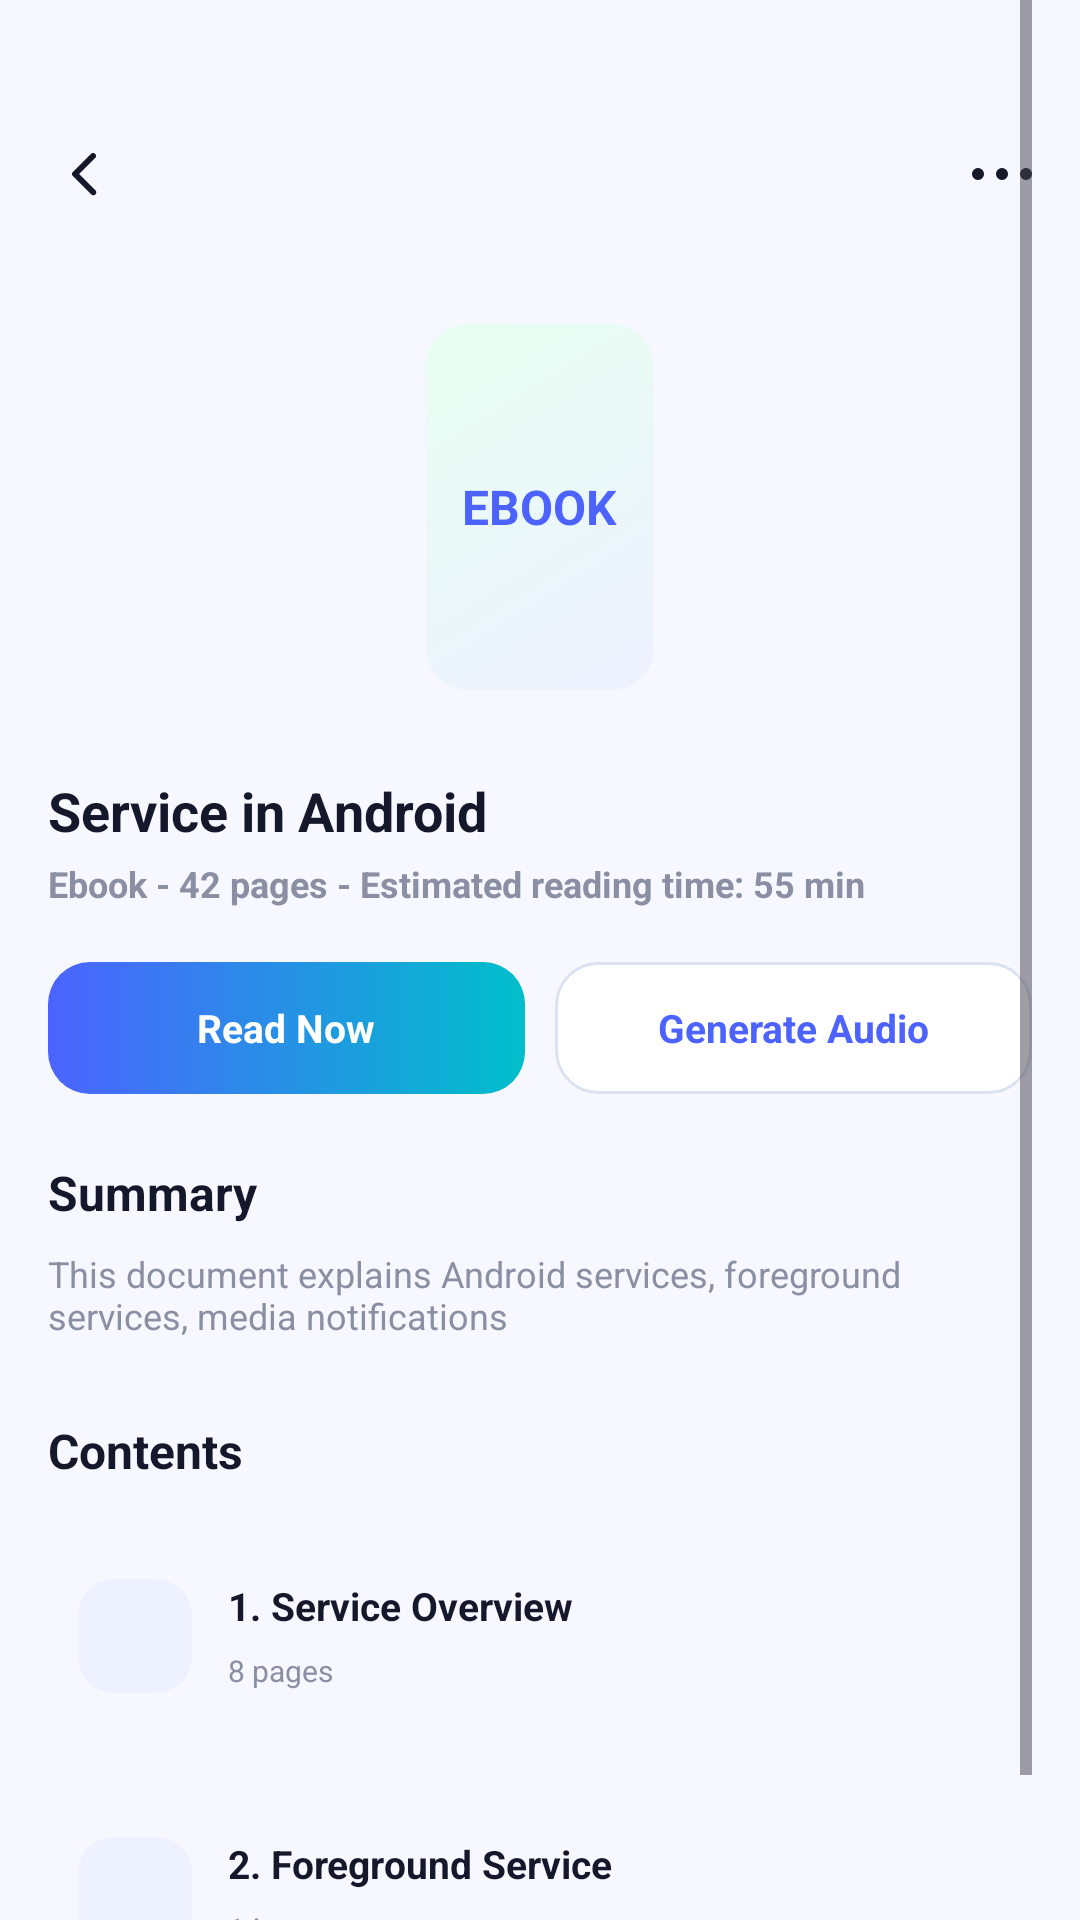

Layout XML and referenced resources for this Android screen:
<!-- AndroidManifest.xml: application theme Theme.SmartAudioBook -->
<!-- res/layout/activity_ebook_detail.xml -->
<?xml version="1.0" encoding="utf-8"?>
<androidx.constraintlayout.widget.ConstraintLayout
    xmlns:android="http://schemas.android.com/apk/res/android"
    xmlns:app="http://schemas.android.com/apk/res-auto"
    android:layout_width="match_parent"
    android:layout_height="match_parent"
    android:background="@drawable/bg_screen"
    android:paddingStart="16dp"
    android:paddingEnd="16dp">

    <ScrollView
        android:layout_width="0dp"
        android:layout_height="0dp"
        app:layout_constraintBottom_toBottomOf="parent"
        app:layout_constraintEnd_toEndOf="parent"
        app:layout_constraintStart_toStartOf="parent"
        app:layout_constraintTop_toTopOf="parent">

        <LinearLayout
            android:layout_width="match_parent"
            android:layout_height="wrap_content"
            android:orientation="vertical"
            android:paddingTop="44dp"
            android:paddingBottom="24dp">

            <androidx.constraintlayout.widget.ConstraintLayout
                android:layout_width="match_parent"
                android:layout_height="28dp">

                <ImageView
                    android:id="@+id/btnBackEbookDetail"
                    android:layout_width="24dp"
                    android:layout_height="24dp"
                    android:contentDescription="@string/desc_back"
                    android:src="@drawable/ic_arrow_back"
                    app:layout_constraintBottom_toBottomOf="parent"
                    app:layout_constraintStart_toStartOf="parent"
                    app:layout_constraintTop_toTopOf="parent" />

                <LinearLayout
                    android:layout_width="wrap_content"
                    android:layout_height="wrap_content"
                    android:gravity="center"
                    android:orientation="horizontal"
                    app:layout_constraintBottom_toBottomOf="parent"
                    app:layout_constraintEnd_toEndOf="parent"
                    app:layout_constraintTop_toTopOf="parent">

                    <View
                        android:layout_width="4dp"
                        android:layout_height="4dp"
                        android:background="@drawable/bg_dot_dark" />

                    <View
                        android:layout_width="4dp"
                        android:layout_height="4dp"
                        android:layout_marginStart="4dp"
                        android:background="@drawable/bg_dot_dark" />

                    <View
                        android:layout_width="4dp"
                        android:layout_height="4dp"
                        android:layout_marginStart="4dp"
                        android:background="@drawable/bg_dot_dark" />
                </LinearLayout>
            </androidx.constraintlayout.widget.ConstraintLayout>

            <FrameLayout
                android:layout_width="100dp"
                android:layout_height="138dp"
                android:layout_gravity="center_horizontal"
                android:layout_marginTop="28dp"
                android:background="@drawable/bg_ebook_cover_outer">

                <FrameLayout
                    android:layout_width="76dp"
                    android:layout_height="122dp"
                    android:layout_gravity="center"
                    android:background="@drawable/bg_ebook_cover_inner">

                    <TextView
                        android:layout_width="wrap_content"
                        android:layout_height="wrap_content"
                        android:layout_gravity="center"
                        android:text="@string/ebook_upper"
                        android:textColor="@color/primary_blue"
                        android:textSize="16sp"
                        android:textStyle="bold" />
                </FrameLayout>
            </FrameLayout>

            <TextView
                android:layout_width="match_parent"
                android:layout_height="wrap_content"
                android:layout_marginTop="20dp"
                android:text="@string/service_android_title"
                android:textColor="@color/text_dark"
                android:textSize="18sp"
                android:textStyle="bold" />

            <TextView
                android:layout_width="match_parent"
                android:layout_height="wrap_content"
                android:layout_marginTop="4dp"
                android:text="@string/ebook_detail_meta"
                android:textColor="@color/text_gray"
                android:textSize="12sp"
                android:textStyle="bold" />

            <LinearLayout
                android:layout_width="match_parent"
                android:layout_height="wrap_content"
                android:layout_marginTop="18dp"
                android:orientation="horizontal">

                <TextView
                    android:layout_width="0dp"
                    android:layout_height="44dp"
                    android:layout_weight="1"
                    android:background="@drawable/bg_button_gradient"
                    android:gravity="center"
                    android:text="@string/read_now"
                    android:textColor="@android:color/white"
                    android:textSize="13sp"
                    android:textStyle="bold" />

                <TextView
                    android:layout_width="0dp"
                    android:layout_height="44dp"
                    android:layout_marginStart="10dp"
                    android:layout_weight="1"
                    android:background="@drawable/bg_detail_secondary_button"
                    android:gravity="center"
                    android:text="@string/generate_audio"
                    android:textColor="@color/primary_blue"
                    android:textSize="13sp"
                    android:textStyle="bold" />
            </LinearLayout>

            <TextView
                android:layout_width="match_parent"
                android:layout_height="wrap_content"
                android:layout_marginTop="22dp"
                android:text="@string/summary_title"
                android:textColor="@color/text_dark"
                android:textSize="16sp"
                android:textStyle="bold" />

            <TextView
                android:layout_width="match_parent"
                android:layout_height="wrap_content"
                android:layout_marginTop="8dp"
                android:text="@string/ebook_summary"
                android:textColor="@color/text_gray"
                android:textSize="12sp" />

            <TextView
                android:layout_width="match_parent"
                android:layout_height="wrap_content"
                android:layout_marginTop="26dp"
                android:text="@string/contents_title"
                android:textColor="@color/text_dark"
                android:textSize="16sp"
                android:textStyle="bold" />

            <include layout="@layout/item_ebook_content_overview" />
            <include layout="@layout/item_ebook_content_foreground" />
        </LinearLayout>
    </ScrollView>
</androidx.constraintlayout.widget.ConstraintLayout>
<!-- res/layout/item_ebook_content_overview.xml (included above) -->
<?xml version="1.0" encoding="utf-8"?>
<androidx.constraintlayout.widget.ConstraintLayout xmlns:android="http://schemas.android.com/apk/res/android"
    xmlns:app="http://schemas.android.com/apk/res-auto"
    android:layout_width="match_parent"
    android:layout_height="74dp"
    android:layout_marginTop="14dp"
    android:background="@drawable/bg_card_plain"
    android:padding="10dp">

    <View
        android:id="@+id/cover"
        android:layout_width="38dp"
        android:layout_height="38dp"
        android:background="@drawable/bg_result_cover_light"
        app:layout_constraintBottom_toBottomOf="parent"
        app:layout_constraintStart_toStartOf="parent"
        app:layout_constraintTop_toTopOf="parent" />

    <TextView
        android:id="@+id/title"
        android:layout_width="0dp"
        android:layout_height="wrap_content"
        android:layout_marginStart="12dp"
        android:text="@string/content_overview_title"
        android:textColor="@color/text_dark"
        android:textSize="13sp"
        android:textStyle="bold"
        app:layout_constraintEnd_toEndOf="parent"
        app:layout_constraintStart_toEndOf="@id/cover"
        app:layout_constraintTop_toTopOf="@id/cover" />

    <TextView
        android:layout_width="0dp"
        android:layout_height="wrap_content"
        android:layout_marginStart="12dp"
        android:layout_marginTop="6dp"
        android:text="@string/content_overview_pages"
        android:textColor="@color/text_gray"
        android:textSize="10sp"
        app:layout_constraintEnd_toEndOf="parent"
        app:layout_constraintStart_toEndOf="@id/cover"
        app:layout_constraintTop_toBottomOf="@id/title" />
</androidx.constraintlayout.widget.ConstraintLayout>
<!-- res/layout/item_ebook_content_foreground.xml (included above) -->
<?xml version="1.0" encoding="utf-8"?>
<androidx.constraintlayout.widget.ConstraintLayout xmlns:android="http://schemas.android.com/apk/res/android"
    xmlns:app="http://schemas.android.com/apk/res-auto"
    android:layout_width="match_parent"
    android:layout_height="74dp"
    android:layout_marginTop="12dp"
    android:background="@drawable/bg_card_plain"
    android:padding="10dp">

    <View
        android:id="@+id/cover"
        android:layout_width="38dp"
        android:layout_height="38dp"
        android:background="@drawable/bg_result_cover_light"
        app:layout_constraintBottom_toBottomOf="parent"
        app:layout_constraintStart_toStartOf="parent"
        app:layout_constraintTop_toTopOf="parent" />

    <TextView
        android:id="@+id/title"
        android:layout_width="0dp"
        android:layout_height="wrap_content"
        android:layout_marginStart="12dp"
        android:text="@string/content_foreground_title"
        android:textColor="@color/text_dark"
        android:textSize="13sp"
        android:textStyle="bold"
        app:layout_constraintEnd_toEndOf="parent"
        app:layout_constraintStart_toEndOf="@id/cover"
        app:layout_constraintTop_toTopOf="@id/cover" />

    <TextView
        android:layout_width="0dp"
        android:layout_height="wrap_content"
        android:layout_marginStart="12dp"
        android:layout_marginTop="6dp"
        android:text="@string/content_foreground_pages"
        android:textColor="@color/text_gray"
        android:textSize="10sp"
        app:layout_constraintEnd_toEndOf="parent"
        app:layout_constraintStart_toEndOf="@id/cover"
        app:layout_constraintTop_toBottomOf="@id/title" />
</androidx.constraintlayout.widget.ConstraintLayout>
<!-- resources referenced by this layout -->
<resources>
  <color name="primary_blue">#4C63FF</color>
  <color name="text_dark">#15172A</color>
  <color name="text_gray">#8A8FA3</color>
  <!-- drawable bg_button_gradient (drawable) -->
  <shape xmlns:android="http://schemas.android.com/apk/res/android">
      <gradient
          android:startColor="#4C63FF"
          android:endColor="#00BFCB"
          android:angle="0" />
      <corners android:radius="14dp" />
  </shape>
  <!-- drawable bg_detail_secondary_button (drawable) -->
  <?xml version="1.0" encoding="utf-8"?>
  <shape xmlns:android="http://schemas.android.com/apk/res/android">
      <solid android:color="#FFFFFF" />
      <stroke
          android:width="1dp"
          android:color="#DCE2F0" />
      <corners android:radius="14dp" />
  </shape>
  <!-- drawable bg_dot_dark (drawable) -->
  <?xml version="1.0" encoding="utf-8"?>
  <shape xmlns:android="http://schemas.android.com/apk/res/android" android:shape="oval">
      <solid android:color="#15172A" />
  </shape>
  <!-- drawable bg_ebook_cover_inner (drawable) -->
  <?xml version="1.0" encoding="utf-8"?>
  <shape xmlns:android="http://schemas.android.com/apk/res/android">
      <gradient
          android:angle="135"
          android:startColor="#EEF1FF"
          android:endColor="#E8FFF2" />
      <corners android:radius="14dp" />
  </shape>
  <!-- drawable bg_result_cover_light (drawable) -->
  <?xml version="1.0" encoding="utf-8"?>
  <shape xmlns:android="http://schemas.android.com/apk/res/android">
      <solid android:color="#EEF1FF" />
      <corners android:radius="12dp" />
  </shape>
  <!-- drawable bg_screen (drawable) -->
  <shape xmlns:android="http://schemas.android.com/apk/res/android">
      <solid android:color="#F7F8FF" />
  </shape>
  <!-- drawable ic_arrow_back (drawable) -->
  <?xml version="1.0" encoding="utf-8"?>
  <vector xmlns:android="http://schemas.android.com/apk/res/android"
      android:width="24dp"
      android:height="24dp"
      android:viewportWidth="24"
      android:viewportHeight="24">
      <path
          android:fillColor="#15172A"
          android:pathData="M15.7,5.3a1,1 0,0 1,0 1.4L10.4,12l5.3,5.3a1,1 0,1 1,-1.4,1.4l-6,-6a1,1 0,0 1,0 -1.4l6,-6a1,1 0,0 1,1.4 0z" />
  </vector>
  <string name="content_foreground_pages">14 pages</string>
  <string name="content_foreground_title">2. Foreground Service</string>
  <string name="content_overview_pages">8 pages</string>
  <string name="content_overview_title">1. Service Overview</string>
  <string name="contents_title">Contents</string>
  <string name="desc_back">Back</string>
  <string name="ebook_detail_meta">Ebook - 42 pages - Estimated reading time: 55 min</string>
  <string name="ebook_summary">This document explains Android services, foreground services, media notifications</string>
  <string name="ebook_upper">EBOOK</string>
  <string name="generate_audio">Generate Audio</string>
  <string name="read_now">Read Now</string>
  <string name="service_android_title">Service in Android</string>
  <string name="summary_title">Summary</string>
  <style name="Theme.SmartAudioBook" parent="Base.Theme.SmartAudioBook" />
  <style name="Base.Theme.SmartAudioBook" parent="Theme.Material3.DayNight.NoActionBar">
          
          
      </style>
</resources>
